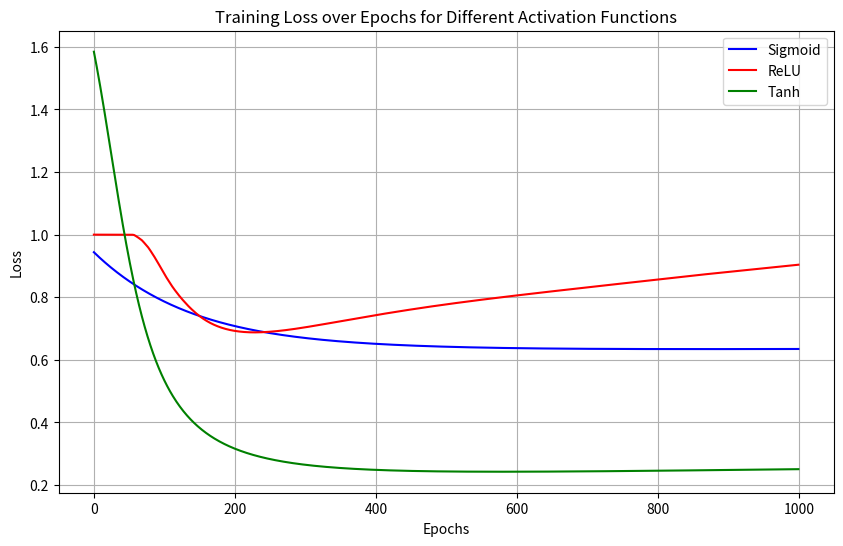

This chart was generated by the following Python code:
#Application 2

import numpy as np
import matplotlib.pyplot as plt

# Step 1: Define activation functions
def sigmoid(x):
    return 1 / (1 + np.exp(-x))

def relu(x):
    return np.maximum(0, x)

def tanh(x):
    return np.tanh(x)

# Step 2: Generate synthetic dataset
np.random.seed(0)
altitude = np.random.uniform(0, 3000, 100)  # Altitude in meters
temperature = 25 - (altitude / 200) + np.random.normal(0, 2, 100)  # Temperature in °C

# Normalize data
altitude = (altitude - np.mean(altitude)) / np.std(altitude)
temperature = (temperature - np.mean(temperature)) / np.std(temperature)

# Step 3: Initialize parameters
w = np.random.randn()
b = np.random.randn()
learning_rate = 0.01
epochs = 1000

# Step 4: Gradient Descent function with activation function selection
def gradient_descent(w, b, learning_rate, activation_func, epochs):
    losses = []
    for epoch in range(epochs):
        predictions = activation_func(w * altitude + b)
        error = predictions - temperature

        dw = np.mean(error * altitude)
        db = np.mean(error)

        w = w - learning_rate * dw
        b = b - learning_rate * db

        loss = np.mean(error**2)  # Mean Squared Error
        losses.append(loss)

        if epoch % 200 == 0:
            print(f"Epoch {epoch}: Loss = {loss}")

    print(f"Final values -> w: {w:.4f}, b: {b:.4f}")
    return w, b, losses

# Step 5: Training with different activation functions
w_sigmoid, b_sigmoid, losses_sigmoid = gradient_descent(w, b, learning_rate, sigmoid, epochs)
w_relu, b_relu, losses_relu = gradient_descent(w, b, learning_rate, relu, epochs)
w_tanh, b_tanh, losses_tanh = gradient_descent(w, b, learning_rate, tanh, epochs)

# Step 6: Plot training loss for different activations
plt.figure(figsize=(10, 6))
plt.plot(losses_sigmoid, label='Sigmoid', color='blue')
plt.plot(losses_relu, label='ReLU', color='red')
plt.plot(losses_tanh, label='Tanh', color='green')
plt.xlabel('Epochs')
plt.ylabel('Loss')
plt.title('Training Loss over Epochs for Different Activation Functions')
plt.legend()
plt.grid(True)
plt.show()

# Step 7: Example prediction
new_altitude = 1500
new_altitude_normalized = (new_altitude - np.mean(altitude)) / np.std(altitude)

temp_sigmoid = sigmoid(w_sigmoid * new_altitude_normalized + b_sigmoid)
temp_relu = relu(w_relu * new_altitude_normalized + b_relu)
temp_tanh = tanh(w_tanh * new_altitude_normalized + b_tanh)

# Denormalize the predictions for display
temp_sigmoid = (temp_sigmoid * np.std(temperature)) + np.mean(temperature)
temp_relu = (temp_relu * np.std(temperature)) + np.mean(temperature)
temp_tanh = (temp_tanh * np.std(temperature)) + np.mean(temperature)

print(f"Predicted temperature at {new_altitude}m (Sigmoid): {temp_sigmoid:.2f}°C")
print(f"Predicted temperature at {new_altitude}m (ReLU): {temp_relu:.2f}°C")
print(f"Predicted temperature at {new_altitude}m (Tanh): {temp_tanh:.2f}°C")
